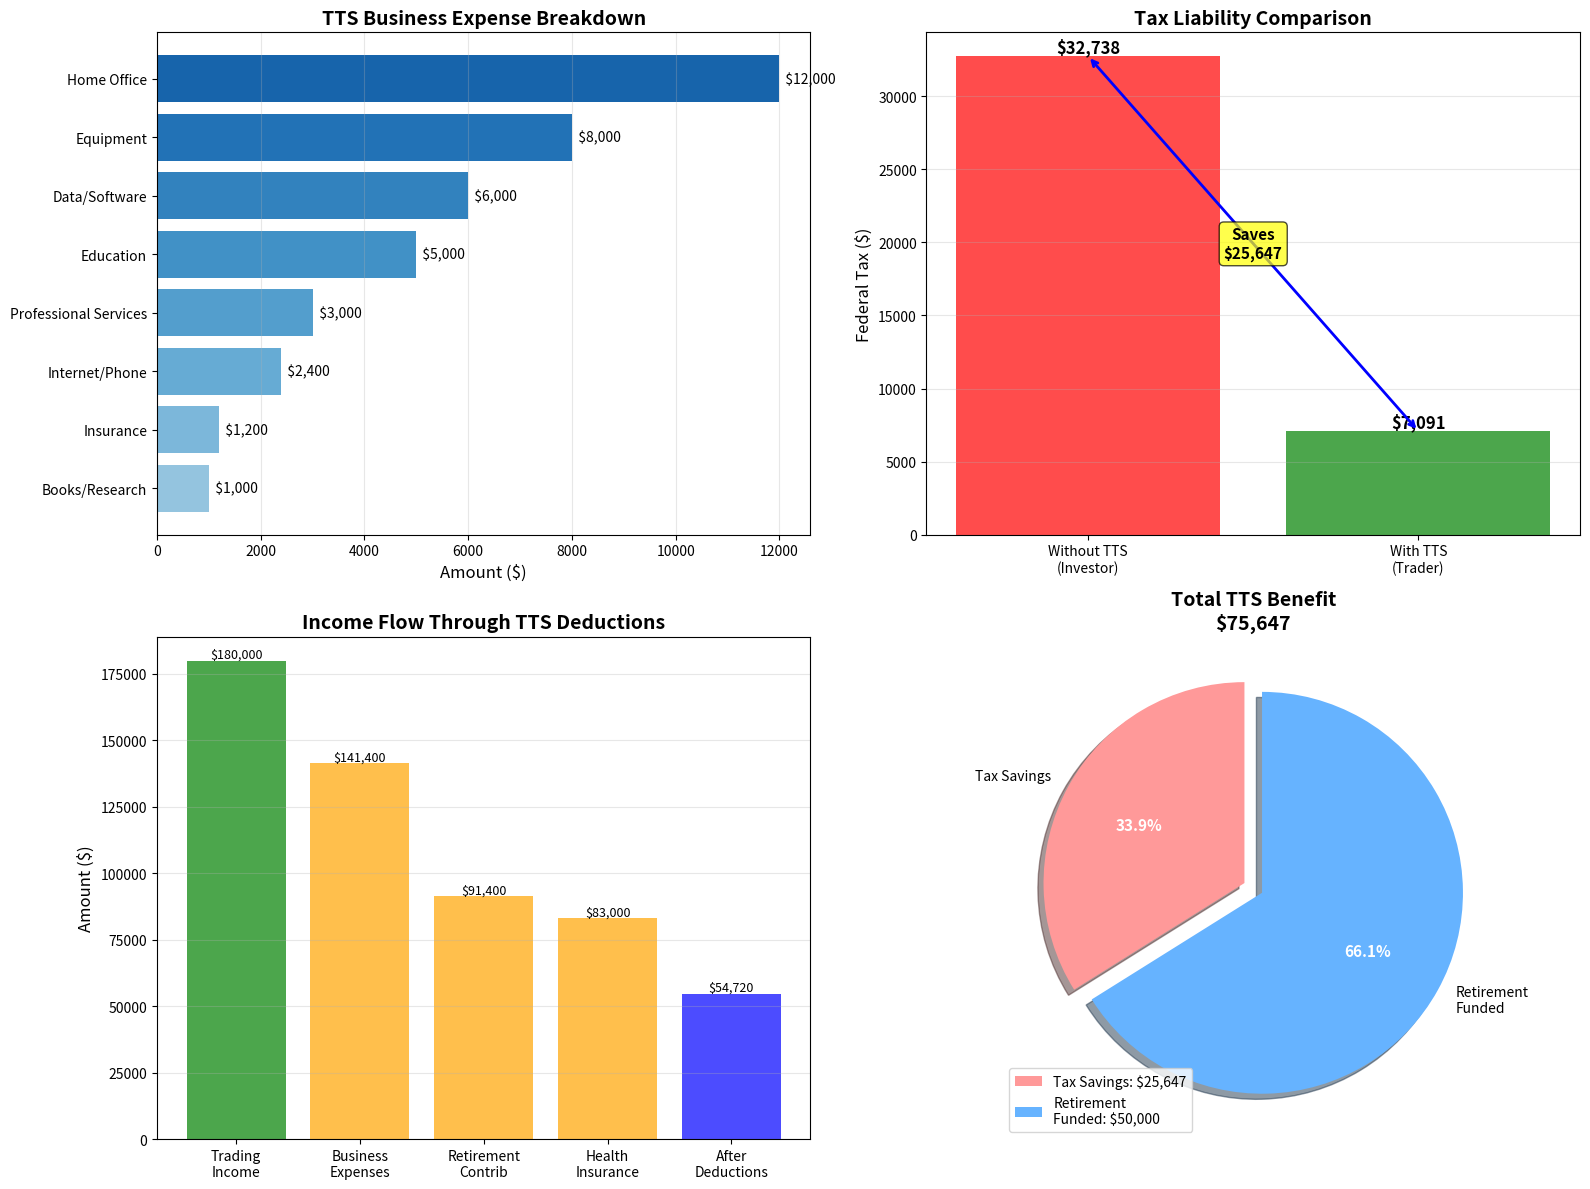
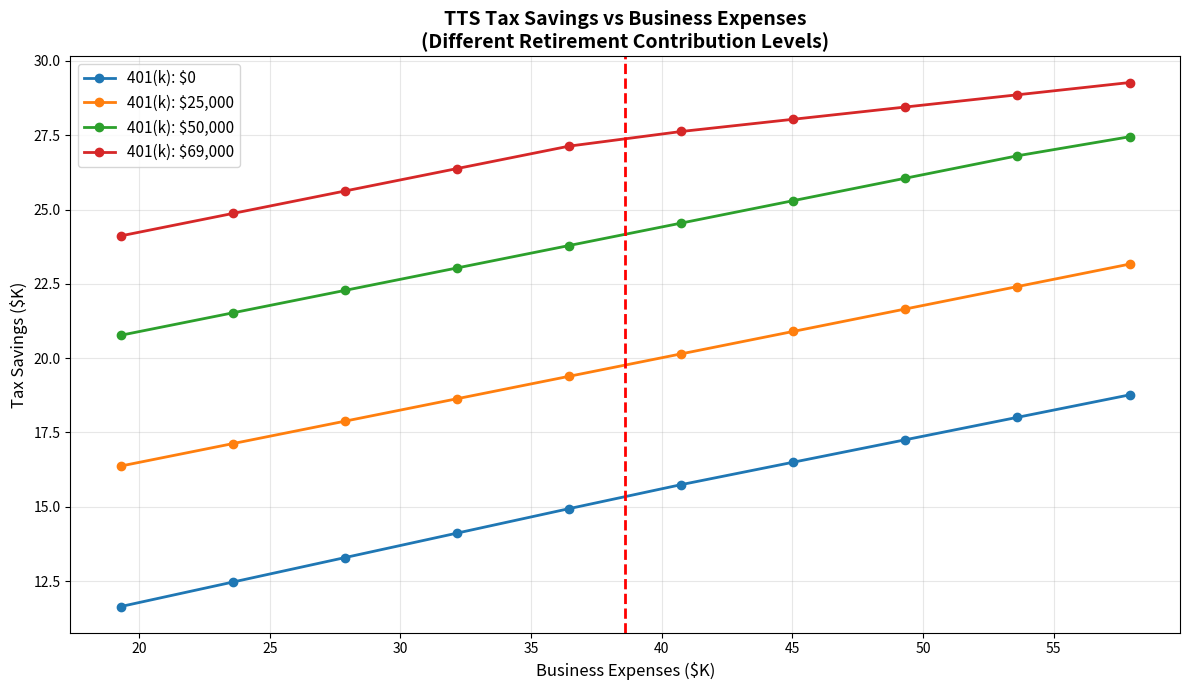

Generate these figures, in order, with matplotlib:
import pandas as pd
import numpy as np
import matplotlib.pyplot as plt

def calculate_tts_deductions(trading_income, expenses_dict, retirement_contrib=0, 
                              health_insurance=0, filing_status='single'):
    """
    Calculate total TTS deductions and tax impact
    
    Parameters:
    -----------
    trading_income : float
        Annual trading income
    expenses_dict : dict
        Dictionary of business expenses by category
    retirement_contrib : float
        Solo 401(k) or SEP IRA contribution
    health_insurance : float
        Annual health insurance premiums
    """
    # Sum all business expenses
    total_expenses = sum(expenses_dict.values())
    
    # Calculate adjusted income
    adjusted_income = trading_income - total_expenses - retirement_contrib - health_insurance
    
    # Standard deduction 2024
    standard_deduction = 14600 if filing_status == 'single' else 29200
    
    # QBI deduction (simplified - 20% of qualified income)
    qbi_deduction = min(adjusted_income * 0.20, 
                        (adjusted_income - standard_deduction) * 0.20)
    
    # Taxable income
    taxable_income = max(0, adjusted_income - standard_deduction - qbi_deduction)
    
    # Simplified tax calculation (2024 brackets)
    def calc_tax(income):
        if income <= 11600:
            return income * 0.10
        elif income <= 47150:
            return 1160 + (income - 11600) * 0.12
        elif income <= 100525:
            return 5426 + (income - 47150) * 0.22
        elif income <= 191950:
            return 17168.50 + (income - 100525) * 0.24
        else:
            return 39110.50 + (income - 191950) * 0.32
    
    tax_with_tts = calc_tax(taxable_income)
    
    # Calculate tax without TTS (as investor)
    investor_taxable = max(0, trading_income - standard_deduction)
    tax_without_tts = calc_tax(investor_taxable)
    
    # Calculate savings
    tax_savings = tax_without_tts - tax_with_tts
    total_benefit = tax_savings + retirement_contrib
    
    return {
        'total_expenses': total_expenses,
        'retirement_contrib': retirement_contrib,
        'health_insurance': health_insurance,
        'adjusted_income': adjusted_income,
        'qbi_deduction': qbi_deduction,
        'taxable_income': taxable_income,
        'tax_with_tts': tax_with_tts,
        'tax_without_tts': tax_without_tts,
        'tax_savings': tax_savings,
        'total_benefit': total_benefit,
        'expenses_breakdown': expenses_dict
    }

# Example scenario: Full-time trader
trading_income = 180000

expenses = {
    'Home Office': 12000,
    'Equipment': 8000,
    'Data/Software': 6000,
    'Internet/Phone': 2400,
    'Education': 5000,
    'Books/Research': 1000,
    'Professional Services': 3000,
    'Insurance': 1200
}

retirement = 50000
health_ins = 8400

results = calculate_tts_deductions(trading_income, expenses, retirement, health_ins)

# Display results
print("="*80)
print("TTS DEDUCTION ANALYSIS")
print("="*80)
print(f"\nTrading Income:                    ${trading_income:>12,.0f}")
print("\nBUSINESS DEDUCTIONS:")
for category, amount in expenses.items():
    print(f"  {category:<30} ${amount:>12,.0f}")
print(f"  {'─'*30} {'─'*15}")
print(f"  {'Total Business Expenses':<30} ${results['total_expenses']:>12,.0f}")
print(f"\nRetirement Contribution (401k):    ${results['retirement_contrib']:>12,.0f}")
print(f"Health Insurance Deduction:        ${results['health_insurance']:>12,.0f}")
print(f"\nAdjusted Gross Income:             ${results['adjusted_income']:>12,.0f}")
print(f"Standard Deduction:                ${14600:>12,.0f}")
print(f"QBI Deduction (20%):               ${results['qbi_deduction']:>12,.0f}")
print(f"\nTaxable Income:                    ${results['taxable_income']:>12,.0f}")
print(f"\nFederal Tax (with TTS):            ${results['tax_with_tts']:>12,.0f}")
print(f"Federal Tax (without TTS):         ${results['tax_without_tts']:>12,.0f}")
print("\n" + "="*80)
print(f"TAX SAVINGS:                       ${results['tax_savings']:>12,.0f}")
print(f"RETIREMENT FUNDED:                 ${results['retirement_contrib']:>12,.0f}")
print(f"TOTAL BENEFIT:                     ${results['total_benefit']:>12,.0f}")
print("="*80)

# Calculate effective tax rates
effective_with_tts = results['tax_with_tts'] / trading_income * 100
effective_without_tts = results['tax_without_tts'] / trading_income * 100

print(f"\nEffective Tax Rate (with TTS):     {effective_with_tts:>11.2f}%")
print(f"Effective Tax Rate (without TTS):  {effective_without_tts:>11.2f}%")
print(f"Rate Reduction:                    {effective_without_tts - effective_with_tts:>11.2f}%")

# Visualize expense breakdown and savings
fig, ((ax1, ax2), (ax3, ax4)) = plt.subplots(2, 2, figsize=(16, 12))

# Plot 1: Expense breakdown
expense_df = pd.DataFrame(list(expenses.items()), columns=['Category', 'Amount'])
expense_df = expense_df.sort_values('Amount', ascending=True)

colors = plt.cm.Blues(np.linspace(0.4, 0.8, len(expense_df)))
ax1.barh(expense_df['Category'], expense_df['Amount'], color=colors)
ax1.set_xlabel('Amount ($)', fontsize=12)
ax1.set_title('TTS Business Expense Breakdown', fontsize=14, fontweight='bold')
ax1.grid(True, alpha=0.3, axis='x')

# Add value labels
for i, (cat, val) in enumerate(zip(expense_df['Category'], expense_df['Amount'])):
    ax1.text(val, i, f'  ${val:,.0f}', va='center', fontsize=10)

# Plot 2: Tax comparison
tax_comparison = pd.DataFrame({
    'Scenario': ['Without TTS\n(Investor)', 'With TTS\n(Trader)'],
    'Tax': [results['tax_without_tts'], results['tax_with_tts']]
})

bars = ax2.bar(tax_comparison['Scenario'], tax_comparison['Tax'], 
               color=['red', 'green'], alpha=0.7)
ax2.set_ylabel('Federal Tax ($)', fontsize=12)
ax2.set_title('Tax Liability Comparison', fontsize=14, fontweight='bold')
ax2.grid(True, alpha=0.3, axis='y')

# Add value labels
for bar in bars:
    height = bar.get_height()
    ax2.text(bar.get_x() + bar.get_width()/2., height,
             f'${height:,.0f}', ha='center', va='bottom', fontsize=12, fontweight='bold')

# Add savings annotation
ax2.annotate('', xy=(1, results['tax_with_tts']), xytext=(0, results['tax_without_tts']),
            arrowprops=dict(arrowstyle='<->', color='blue', lw=2))
ax2.text(0.5, (results['tax_with_tts'] + results['tax_without_tts'])/2,
        f'Saves\n${results["tax_savings"]:,.0f}',
        ha='center', va='center', fontsize=11, fontweight='bold',
        bbox=dict(boxstyle='round', facecolor='yellow', alpha=0.7))

# Plot 3: Income flow (waterfall-style)
income_stages = [
    ('Trading\nIncome', trading_income),
    ('Business\nExpenses', trading_income - results['total_expenses']),
    ('Retirement\nContrib', results['adjusted_income'] + health_ins),
    ('Health\nInsurance', results['adjusted_income']),
    ('After\nDeductions', results['taxable_income'])
]

stages, values = zip(*income_stages)
colors_waterfall = ['green', 'orange', 'orange', 'orange', 'blue']

ax3.bar(range(len(stages)), values, color=colors_waterfall, alpha=0.7)
ax3.set_xticks(range(len(stages)))
ax3.set_xticklabels(stages, fontsize=10)
ax3.set_ylabel('Amount ($)', fontsize=12)
ax3.set_title('Income Flow Through TTS Deductions', fontsize=14, fontweight='bold')
ax3.grid(True, alpha=0.3, axis='y')

# Add value labels
for i, val in enumerate(values):
    ax3.text(i, val, f'${val:,.0f}', ha='center', va='bottom', fontsize=9)

# Plot 4: Total benefit pie chart
benefit_components = {
    'Tax Savings': results['tax_savings'],
    'Retirement\nFunded': results['retirement_contrib']
}

colors_pie = ['#ff9999', '#66b3ff']
explode = (0.05, 0.05)

wedges, texts, autotexts = ax4.pie(benefit_components.values(), 
                                     labels=benefit_components.keys(),
                                     autopct='%1.1f%%',
                                     colors=colors_pie,
                                     explode=explode,
                                     shadow=True,
                                     startangle=90)

for autotext in autotexts:
    autotext.set_color('white')
    autotext.set_fontsize(11)
    autotext.set_fontweight('bold')

ax4.set_title(f'Total TTS Benefit\n${results["total_benefit"]:,.0f}', 
             fontsize=14, fontweight='bold')

# Add legend with dollar amounts
legend_labels = [f'{k}: ${v:,.0f}' for k, v in benefit_components.items()]
ax4.legend(legend_labels, loc='lower left', fontsize=10)

plt.tight_layout()
plt.show()

# Interactive expense optimizer
def optimize_tts_expenses(trading_income, current_expenses):
    """
    Show how different expense levels affect tax savings
    """
    expense_levels = np.linspace(current_expenses * 0.5, current_expenses * 1.5, 10)
    retirement_levels = [0, 25000, 50000, 69000]  # Different 401k contribution levels
    
    results_data = []
    
    for retirement in retirement_levels:
        savings_list = []
        for expense in expense_levels:
            expenses_dict = {'Total Expenses': expense}
            result = calculate_tts_deductions(trading_income, expenses_dict, retirement)
            savings_list.append(result['tax_savings'])
        results_data.append(savings_list)
    
    # Plot
    plt.figure(figsize=(12, 7))
    
    for i, retirement in enumerate(retirement_levels):
        plt.plot(expense_levels/1000, np.array(results_data[i])/1000, 
                marker='o', linewidth=2, label=f'401(k): ${retirement:,}')
    
    plt.xlabel('Business Expenses ($K)', fontsize=12)
    plt.ylabel('Tax Savings ($K)', fontsize=12)
    plt.title('TTS Tax Savings vs Business Expenses\n(Different Retirement Contribution Levels)', 
             fontsize=14, fontweight='bold')
    plt.legend(fontsize=11, loc='upper left')
    plt.grid(True, alpha=0.3)
    
    # Add current expense line
    plt.axvline(x=current_expenses/1000, color='red', linestyle='--', 
               linewidth=2, label='Current Expenses')
    
    plt.tight_layout()
    plt.show()
    
    print("\nKEY INSIGHTS:")
    print("1. Higher business expenses = higher tax savings (up to marginal rate)")
    print("2. Combining expenses with 401(k) maximizes benefits")
    print("3. Marginal benefit decreases as expenses increase (tax bracket effects)")

# Run the optimizer
optimize_tts_expenses(180000, sum(expenses.values()))